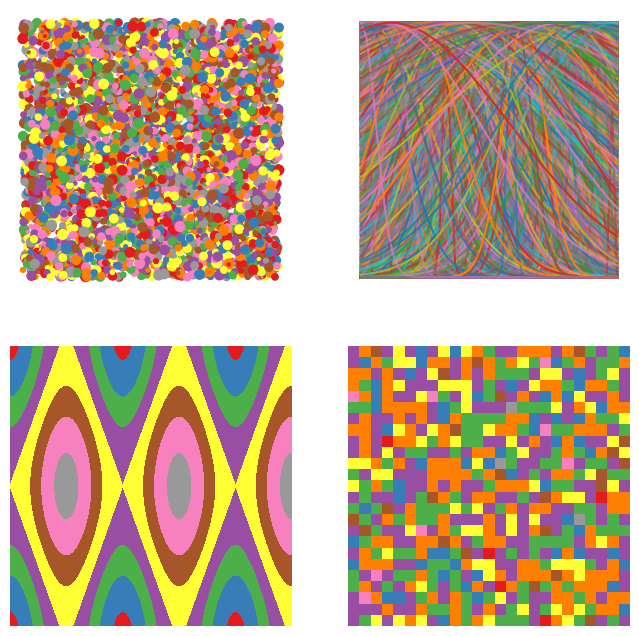

The matplotlib source for this figure: (Note: this script raises an exception after producing the figure.)
# dsa/random/src/for_mom.py

import matplotlib.pyplot as plt
import numpy as np
import os


# birthday: 10/13/1963

'''
Script containing the code for my christmas present to mom.
Want this to produce a panel plot (2x2) of different random data visualizations
'''


class panelPlotter:

    def __init__(self, array_size, cmap='Set1', axes_lines:bool=False):
        '''
        Class to create a 4-panel plot
        
        The 4 panels should contain
        '''
        self.array_size = array_size
        self.axes_lines = axes_lines
        self.cmap = cmap
        
    def get_scatter_data(self):
        '''
        Generates random data for a colored scatter plot
        '''
#        Generating x, y, size & color arrays
        x = np.random.random(self.array_size)
        y = np.random.random(self.array_size)
        s = np.random.randint(0,50, self.array_size)
        c = np.random.random(self.array_size)
        
        return x, y, s, c
        
    def get_gauss_data(self):
        '''Generates random sigma and mu values for gaussian overlay plot'''
        mu = np.random.randint(0,1000, self.array_size)
        sigma = np.random.randint(0,1000, self.array_size)
        x = np.linspace(0,1000)
        
        return x, mu, sigma
        
    def gauss(self, x, mu, sig):
        '''
        Returns Gaussian for an input array
        
        parameters:
            x : array-like; input points to calculate gaussian dist for
            mu : int or float; mean of distribution
            sig : int or float; std dev of distribution
        '''
        return np.exp(-np.power(x - mu, 2.) / (2 * np.power(sig, 2.)))

    def make_gauss_waves(self, x, mu, sigma, savefig=True):
        '''
        Creates overlaid Gaussian wave-packet plots
        
        parameters:
            x : array-like; input array to create Gaussian dist
            mu : int or float; mean of dist (randomly-generated)
            sigma : int or float; std dev of gaussian dist
            savefig : boolean, default True; if True, saves figure created as PDF
        '''
        
        f,ax = plt.subplots()
        
        for m, s in zip(mu, sigma):
            r = np.random.random()
            g = np.random.random()
            b = np.random.random()
            ax.plot(x, np.random.random() * self.gauss(x, m, s), color=(r,g,b))
            ax.plot(x, np.random.random() * -self.gauss(x, m, s), color=(r,g,b))
        
        ax.set_xticks([])
        ax.set_yticks([])
        title = uuid.uuid4().hex
        ax.set_title(title)
        
        if self.axes_lines:
            ax.axis('off')
        
        if savefig:
            plot_path = os.path.join('.', 'plots', 'waves', f'waves_gauus_{title}.pdf')
            f.savefig(plot_path)
        self.f_gauss = f
        self.ax_gauss = ax
        
    def hist_data(self):
        '''
        Creates 2D histogram data arrays
        '''
        x = np.arange(0, self.array_size, 1)
        y = np.random.random(x.size)

        return x, y
        
    def contour_data(self):
        '''
        Randomly generates data arrays for contour plot (X, Y, Z)
        '''
        x = np.linspace(-10,10, self.array_size)
        y = np.linspace(-10,10, self.array_size)
        
#        Generating random coeffs
        a = np.random.random()
        b = np.random.random()
        
        X, Y = np.meshgrid(x, y)
        Z = np.sin((a*X)) + np.cos((b*Y))
        
        return X, Y, Z
        
    
    def panel_plot(self):
        '''
        Creates 2x2 panel plot from the "data" generated by the above methods
        '''
        f, axs = plt.subplots(2,2, figsize=(8,8))
        
#        Creating 2-d histogram
        x, y = self.hist_data()
        axs[1,1].hist2d(x, y, cmap=self.cmap, bins=[25,25])

#        Creating scatter plot -- upper left
        x, y, s, c = self.get_scatter_data()
        axs[0,0].scatter(x,y,s, c=c, cmap=self.cmap)
        
#        Creating Gaussian Waves
        x, mu, sigma = self.get_gauss_data()
        for m, s in zip(mu,sigma):
            axs[0,1].plot(x, self.gauss(x, m, s), alpha=np.random.random())
            
#        Creating contour plot -- lower right
        X, Y, Z = self.contour_data()
        axs[1,0].contourf(X,Y, Z, levels=6, cmap=self.cmap)
        
#        Getting rid of axes ticks
        for axis in axs:
            for a in axis:
                a.set_xticks([])
                a.set_yticks([])
                a.axis('off')

        self.f_panel = f
        self.ax_panel = axs
                
        f.savefig('plots/birthday_panel.pdf')
        
if __name__=="__main__":
#    generating random array
    birthday = 13101963
    np.random.seed(birthday)
    r = np.random.randint(0,10000)
    print(f'Size: {r}')
    pp = panelPlotter(5000, axes_lines=True, cmap='Set1')
    pp.panel_plot()

    plt.show()
    
#    Saving to plots dir -- os.path this
    file_name = os.path.join('..', 'plots', 'mom_proofs', f'mom_proof_Reds_{r}_{pp.cmap}.pdf')
    print(f'Saving to filepath: {file_name}')
    pp.f_panel.savefig(file_name)
